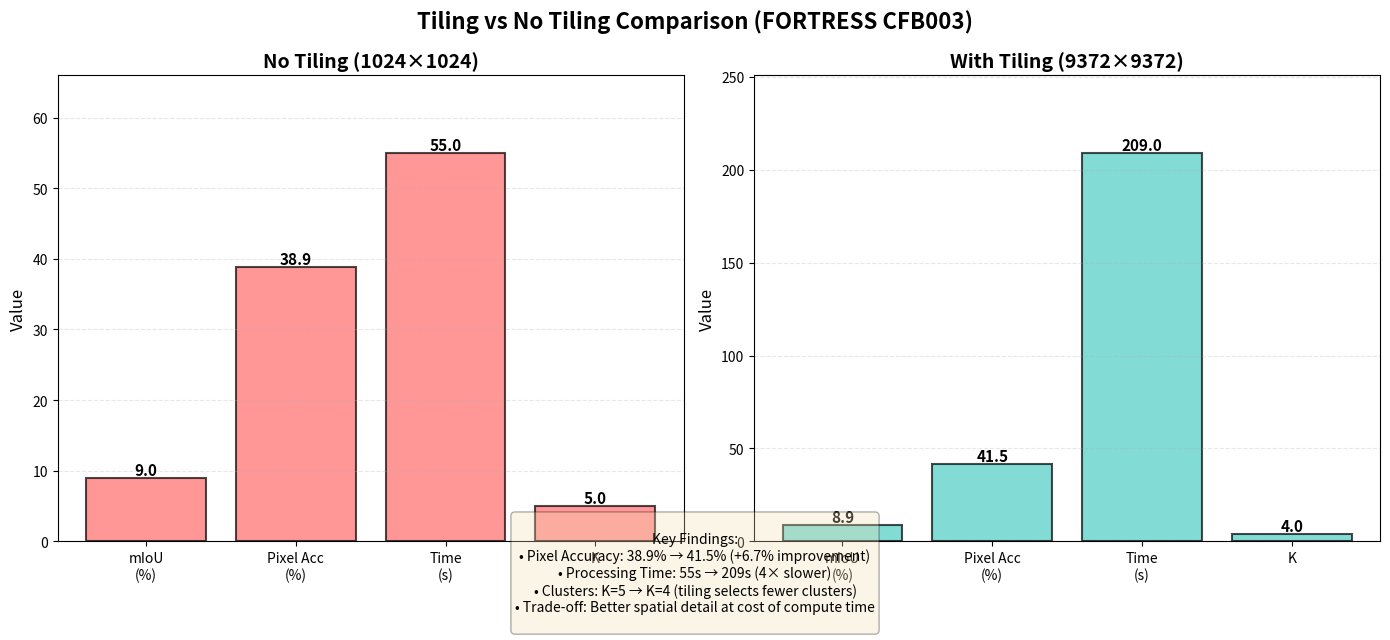

Generate this figure with matplotlib: (Note: this script raises an exception after producing the figure.)
#!/usr/bin/env python3
"""
Generate side-by-side comparison of tiling vs no-tiling results.
"""
import matplotlib.pyplot as plt

# Results from evaluation
results = {
    "No Tiling (1024×1024)": {
        "base_s4": {"miou": 0.090, "pixel_acc": 0.389, "time": 55, "k": 5},
    },
    "With Tiling (9372×9372)": {
        "base_s4": {"miou": 0.089, "pixel_acc": 0.415, "time": 209, "k": 4},
    }
}

# Create comparison figure
fig, axes = plt.subplots(1, 2, figsize=(14, 6))
fig.suptitle("Tiling vs No Tiling Comparison (FORTRESS CFB003)", fontsize=16, fontweight='bold')

configs = ["No Tiling (1024×1024)", "With Tiling (9372×9372)"]
colors = ['#FF6B6B', '#4ECDC4']

for idx, (config_name, ax) in enumerate(zip(configs, axes)):
    data = results[config_name]["base_s4"]

    # Bar chart of metrics
    metrics = ['mIoU\n(%)', 'Pixel Acc\n(%)', 'Time\n(s)', 'K']
    values = [data['miou'] * 100, data['pixel_acc'] * 100, data['time'], data['k']]

    bars = ax.bar(metrics, values, color=colors[idx], alpha=0.7, edgecolor='black', linewidth=1.5)

    # Add value labels on bars
    for bar, value in zip(bars, values):
        height = bar.get_height()
        ax.text(bar.get_x() + bar.get_width()/2., height,
                f'{value:.1f}',
                ha='center', va='bottom', fontweight='bold', fontsize=11)

    ax.set_title(config_name, fontsize=14, fontweight='bold')
    ax.set_ylabel('Value', fontsize=12)
    ax.grid(axis='y', alpha=0.3, linestyle='--')
    ax.set_ylim(0, max(values) * 1.2)

plt.tight_layout()

# Add summary text
summary_text = """
Key Findings:
• Pixel Accuracy: 38.9% → 41.5% (+6.7% improvement)
• Processing Time: 55s → 209s (4× slower)
• Clusters: K=5 → K=4 (tiling selects fewer clusters)
• Trade-off: Better spatial detail at cost of compute time
"""

fig.text(0.5, -0.05, summary_text, ha='center', fontsize=10,
         bbox=dict(boxstyle='round', facecolor='wheat', alpha=0.3))

plt.savefig('data/output/tiling_comparison_metrics.png', dpi=150, bbox_inches='tight')
print("✅ Saved comparison chart to: data/output/tiling_comparison_metrics.png")
plt.close()
